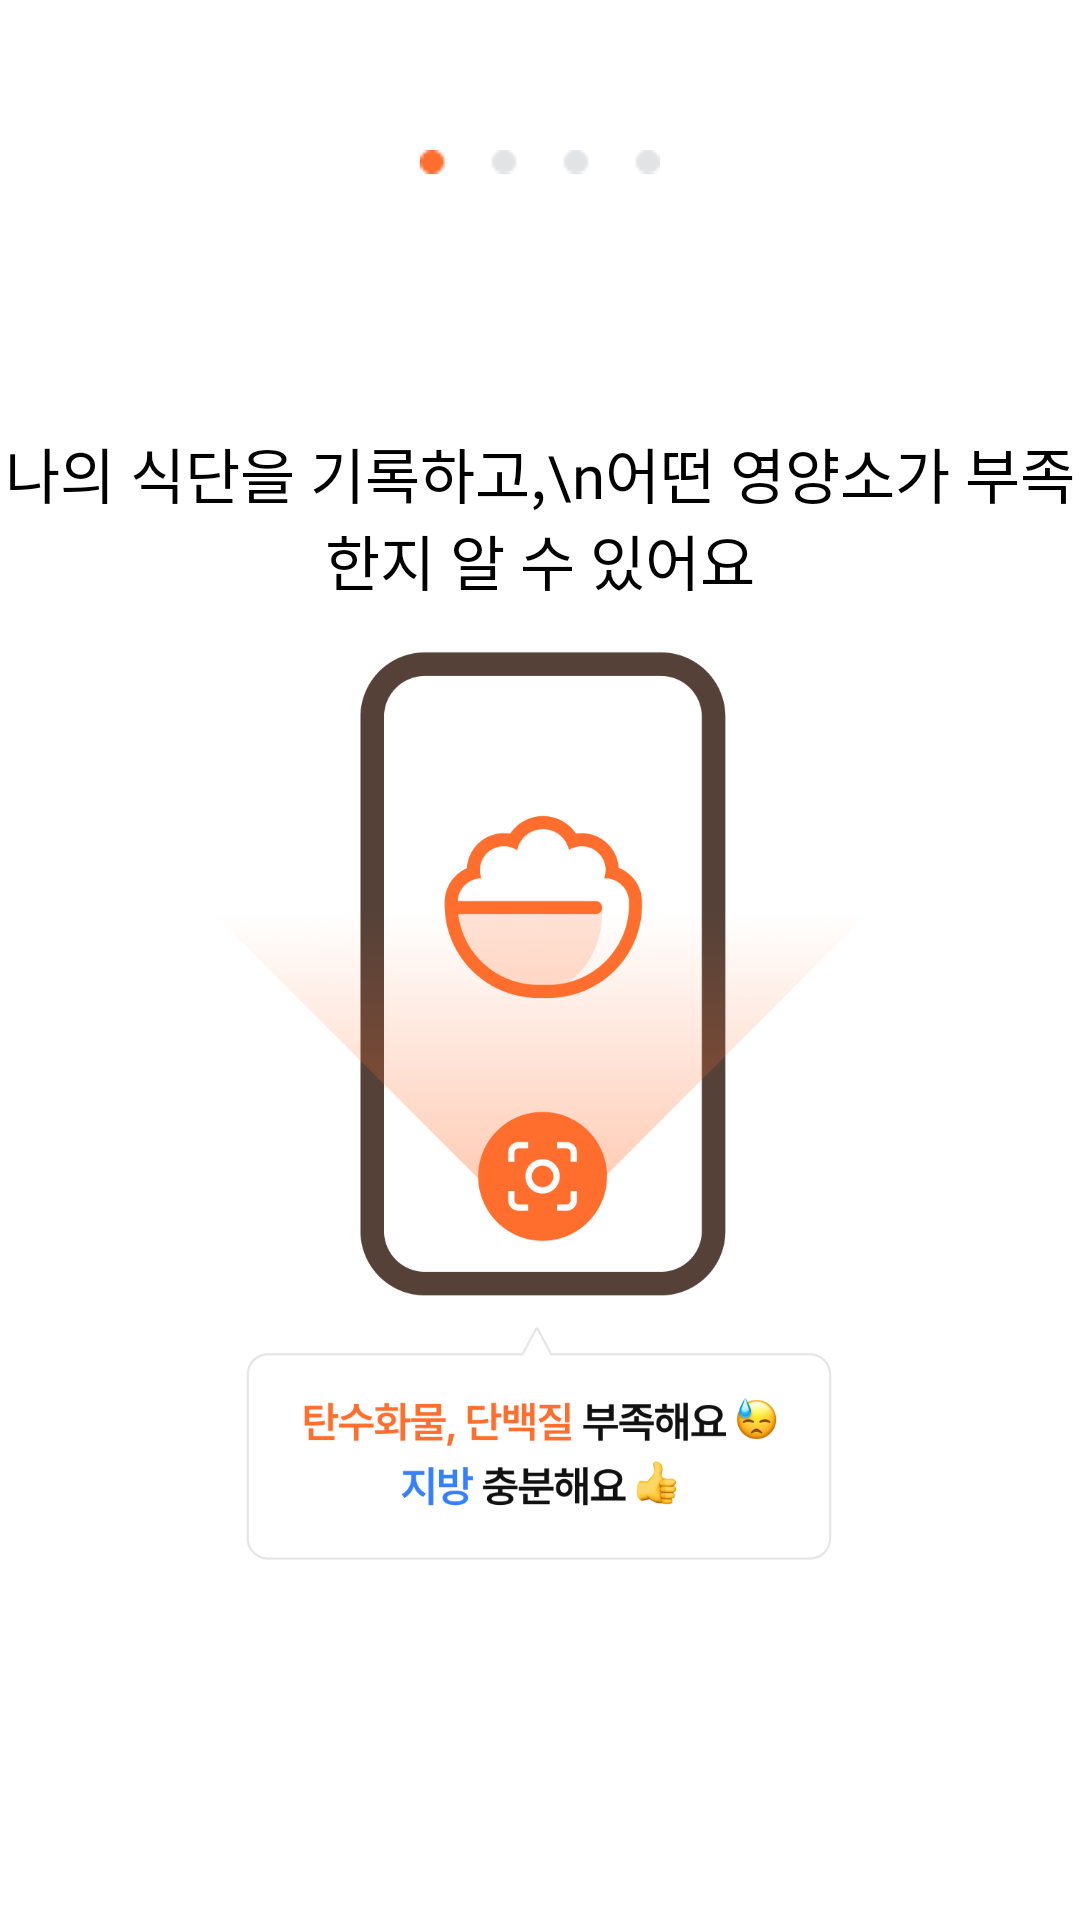

This screen was rendered from an Android layout file. Write that file and the resources it references.
<!-- AndroidManifest.xml: application theme Theme.JjikMuk -->
<!-- res/layout/onfragment_1.xml -->
<?xml version="1.0" encoding="utf-8"?>
<androidx.constraintlayout.widget.ConstraintLayout xmlns:android="http://schemas.android.com/apk/res/android"
    xmlns:app="http://schemas.android.com/apk/res-auto"
    xmlns:tools="http://schemas.android.com/tools"
    android:layout_width="match_parent"
    android:layout_height="match_parent"
    android:background="#FFFFFF"
    tools:context=".ui.OnFragment1">

    <androidx.viewpager.widget.ViewPager
        android:id="@+id/onStart"
        android:layout_width="match_parent"
        android:layout_height="match_parent"
        app:layout_constraintLeft_toLeftOf="parent"
        app:layout_constraintRight_toRightOf="parent"
        app:layout_constraintTop_toTopOf="parent"
        app:layout_constraintBottom_toBottomOf="parent"
        app:layout_constraintVertical_bias="0" />

    <ImageView
        android:layout_width="80dp"
        android:layout_height="8dp"
        android:src="@drawable/indicator1"
        android:layout_marginTop="50dp"
        app:layout_constraintEnd_toEndOf="parent"
        app:layout_constraintStart_toStartOf="parent"
        app:layout_constraintTop_toTopOf="@+id/onStart" />

    <TextView
        android:id="@+id/textView1"
        android:layout_width="wrap_content"
        android:layout_height="wrap_content"
        android:gravity="center"
        android:text="나의 식단을 기록하고,\n어떤 영양소가 부족한지 알 수 있어요"
        android:layout_marginTop="143dp"
        android:textSize="20sp"
        android:fontFamily="@font/pretendard_bold"
        android:textColor="@color/black"
        app:layout_constraintBottom_toBottomOf="parent"
        app:layout_constraintEnd_toEndOf="parent"
        app:layout_constraintStart_toStartOf="parent"
        app:layout_constraintTop_toTopOf="parent"
        app:layout_constraintVertical_bias="0" />

    <ImageView
        android:id="@+id/imageView"
        android:layout_width="match_parent"
        android:layout_height="match_parent"
        android:src="@drawable/onfrag1"
        android:layout_marginTop="130dp"
        android:layout_marginBottom="120dp"
        app:layout_constraintBottom_toBottomOf="parent"
        app:layout_constraintEnd_toEndOf="parent"
        app:layout_constraintStart_toStartOf="parent"
        app:layout_constraintTop_toTopOf="parent" />


















</androidx.constraintlayout.widget.ConstraintLayout>
<!-- resources referenced by this layout -->
<resources>
  <color name="black">#FF000000</color>
  <color name="main_color">#FF6E2D</color>
  <!-- drawable indicator1: png bitmap (drawable, 348 bytes) -->
  <!-- drawable onfrag1: png bitmap (drawable, 99992 bytes) -->
  <style name="Theme.JjikMuk" parent="Base.Theme.JjikMuk" />
  <style name="Base.Theme.JjikMuk" parent="Theme.MaterialComponents.DayNight.NoActionBar">
          
           <item name="colorPrimary">@color/main_color</item>
      </style>
</resources>
